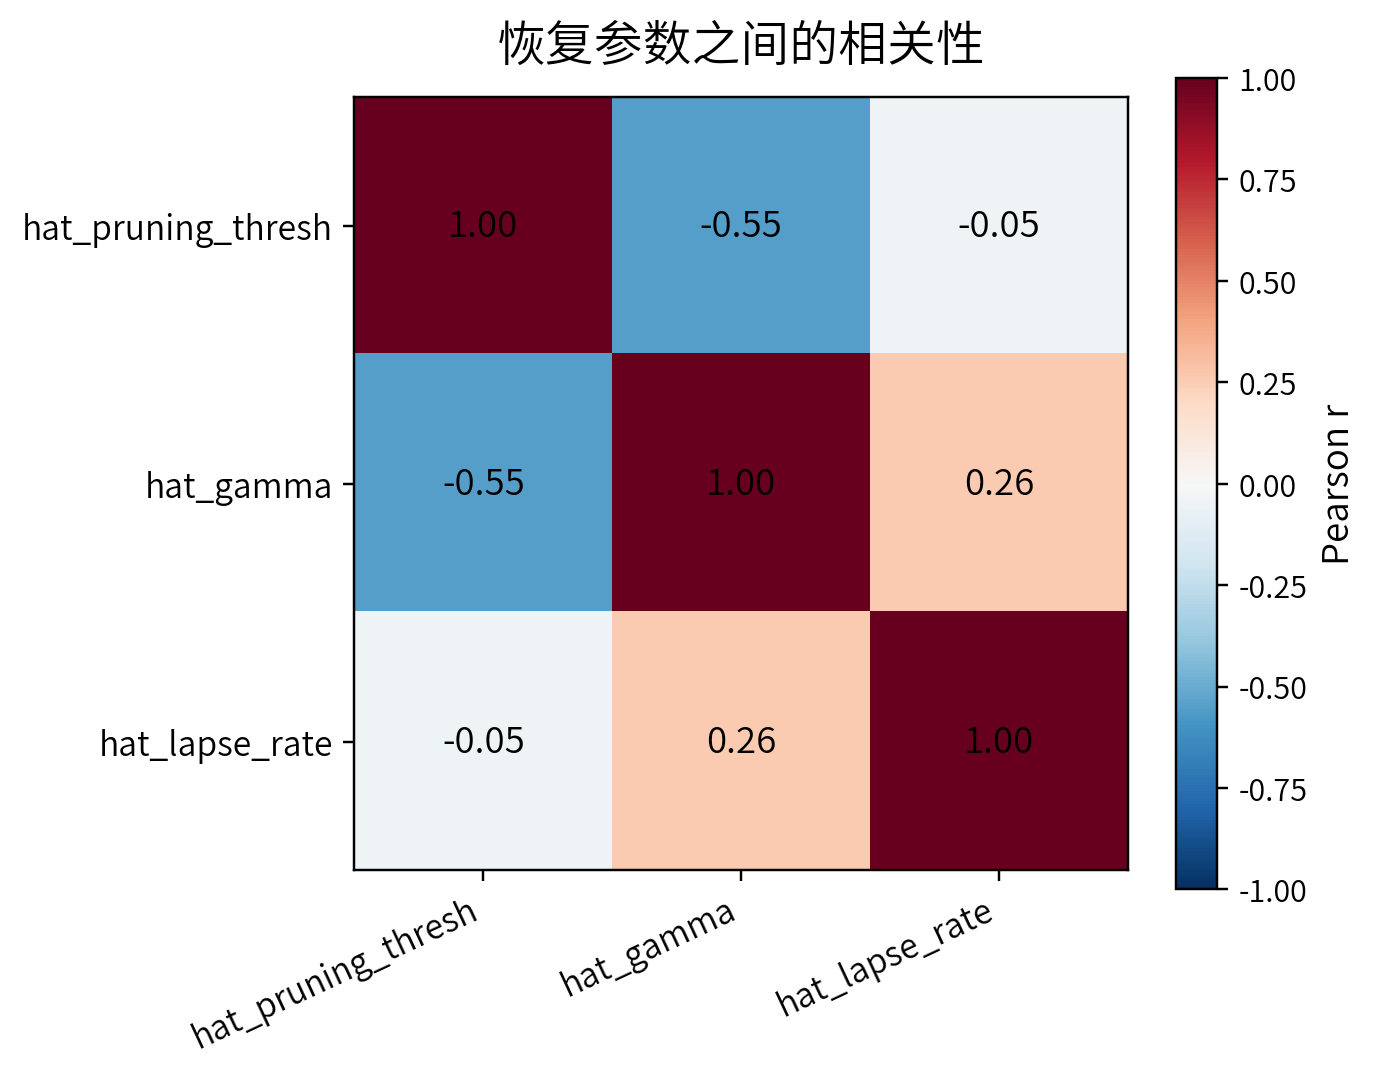

Source data for this figure (header and first rows):
, hat_pruning_thresh, hat_gamma, hat_lapse_rate
hat_pruning_thresh, 1.0, -0.5492, -0.04536
hat_gamma, -0.5492, 1.0, 0.2605
hat_lapse_rate, -0.04536, 0.2605, 1.0
